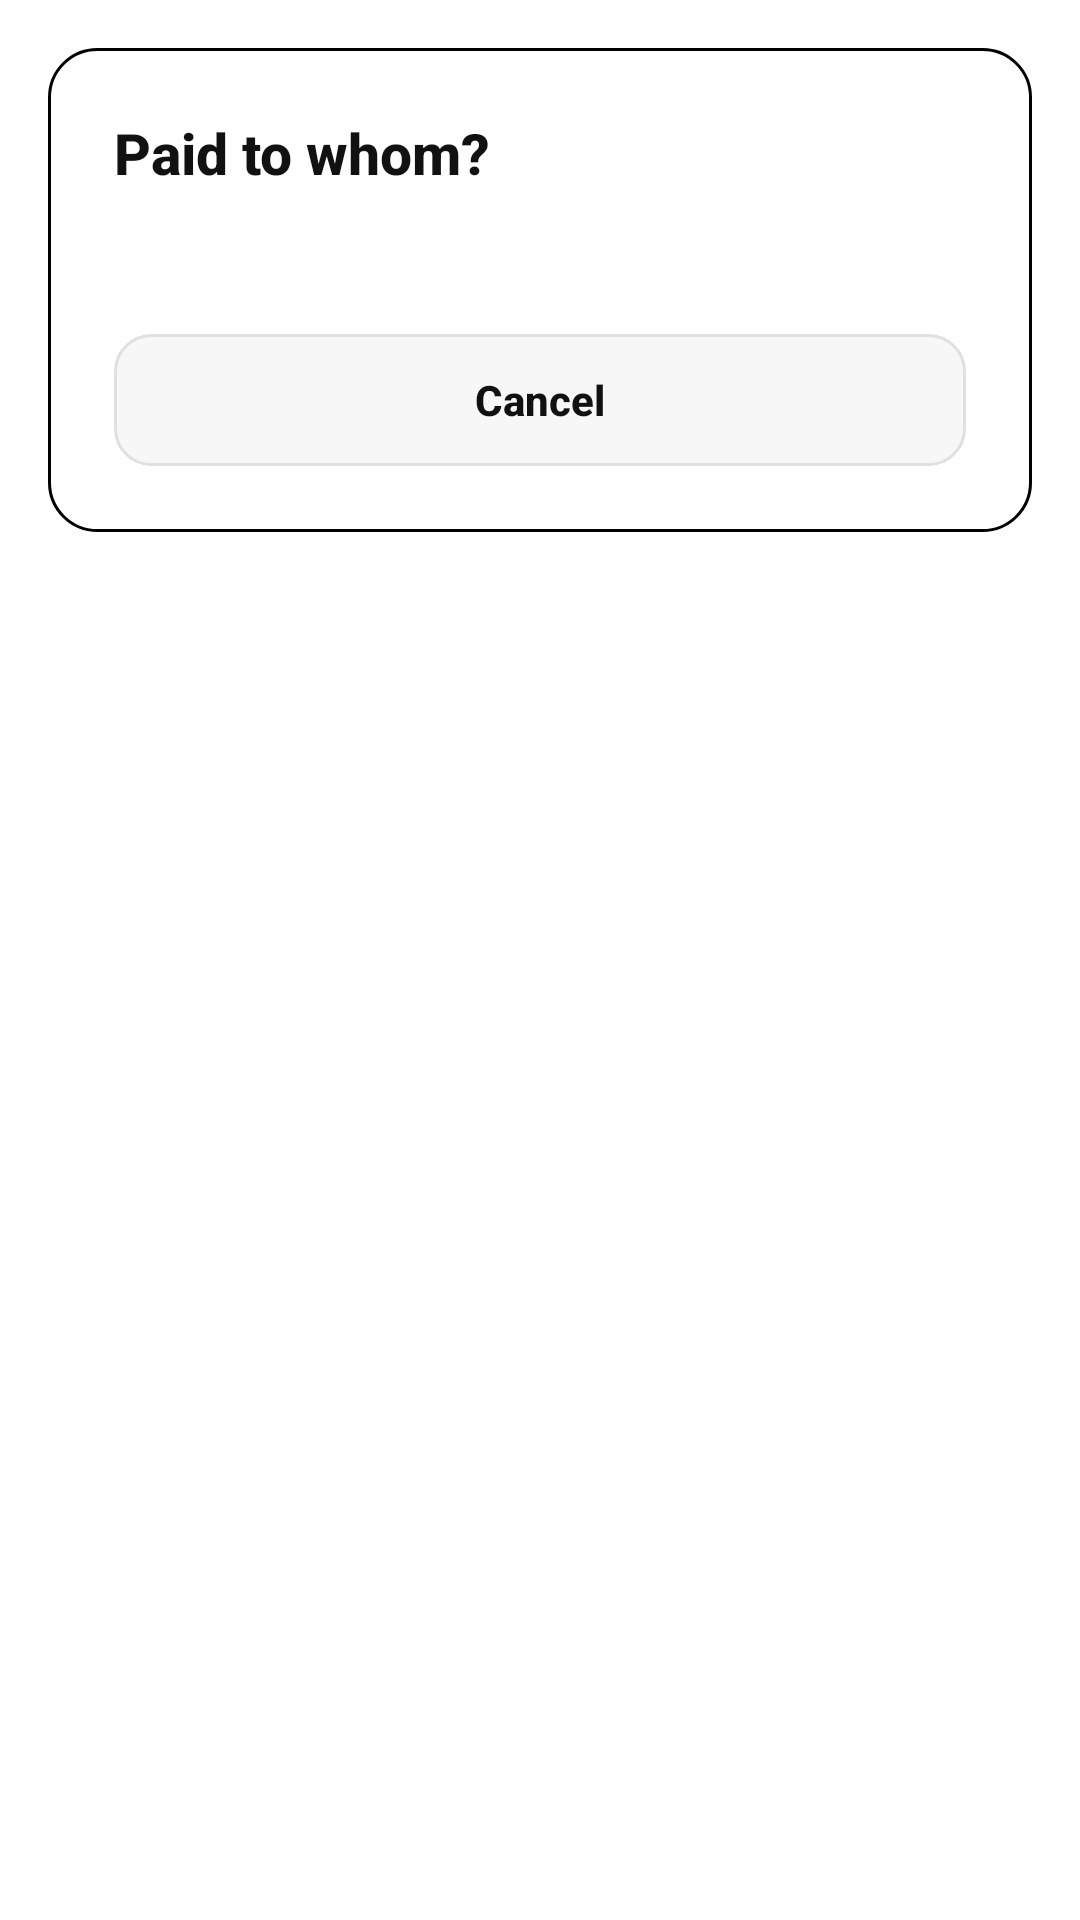

Android layout source for this screen:
<!-- AndroidManifest.xml: application theme Theme.BillSplitter -->
<!-- res/layout/dialog_select_recipient.xml -->
<?xml version="1.0" encoding="utf-8"?>
<FrameLayout xmlns:android="http://schemas.android.com/apk/res/android"
    xmlns:app="http://schemas.android.com/apk/res-auto"
    android:layout_width="match_parent"
    android:layout_height="wrap_content"
    android:padding="16dp">

    <androidx.constraintlayout.widget.ConstraintLayout
        android:layout_width="match_parent"
        android:layout_height="wrap_content"
        android:background="@drawable/bg_white_card"
        android:padding="22dp">

        <TextView
            android:id="@+id/tvRecipientPromptTitle"
            android:layout_width="0dp"
            android:layout_height="wrap_content"
            android:fontFamily="sans-serif-medium"
            android:text="Paid to whom?"
            android:textColor="@color/text_primary"
            android:textSize="19sp"
            android:textStyle="bold"
            app:layout_constraintEnd_toEndOf="parent"
            app:layout_constraintStart_toStartOf="parent"
            app:layout_constraintTop_toTopOf="parent" />

        <TextView
            android:id="@+id/tvRecipientPromptSubtitle"
            android:layout_width="0dp"
            android:layout_height="wrap_content"
            android:layout_marginTop="4dp"
            android:textColor="@color/text_secondary"
            android:textSize="13sp"
            app:layout_constraintEnd_toEndOf="parent"
            app:layout_constraintStart_toStartOf="parent"
            app:layout_constraintTop_toBottomOf="@+id/tvRecipientPromptTitle" />

        <ScrollView
            android:id="@+id/svRecipientsContainer"
            android:layout_width="0dp"
            android:layout_height="wrap_content"
            android:layout_marginTop="14dp"
            android:fadeScrollbars="false"
            android:overScrollMode="ifContentScrolls"
            android:scrollbars="vertical"
            app:layout_constrainedHeight="true"
            app:layout_constraintBottom_toTopOf="@+id/btnCancelRecipient"
            app:layout_constraintEnd_toEndOf="parent"
            app:layout_constraintStart_toStartOf="parent"
            app:layout_constraintTop_toBottomOf="@+id/tvRecipientPromptSubtitle">

            <LinearLayout
                android:id="@+id/llRecipientsContainer"
                android:layout_width="match_parent"
                android:layout_height="wrap_content"
                android:orientation="vertical" />
        </ScrollView>

        <androidx.appcompat.widget.AppCompatButton
            android:id="@+id/btnCancelRecipient"
            android:layout_width="0dp"
            android:layout_height="44dp"
            android:layout_marginTop="12dp"
            android:background="@drawable/bg_modern_input"
            android:stateListAnimator="@null"
            android:text="Cancel"
            android:textAllCaps="false"
            android:textColor="@color/text_primary"
            android:textSize="14sp"
            android:textStyle="bold"
            app:layout_constraintBottom_toBottomOf="parent"
            app:layout_constraintEnd_toEndOf="parent"
            app:layout_constraintStart_toStartOf="parent"
            app:layout_constraintTop_toBottomOf="@+id/svRecipientsContainer" />

    </androidx.constraintlayout.widget.ConstraintLayout>
</FrameLayout>
<!-- resources referenced by this layout -->
<resources>
  <color name="text_primary">#111111</color>
  <color name="text_secondary">#444444</color>
  <!-- drawable bg_modern_input (drawable) -->
  <?xml version="1.0" encoding="utf-8"?>
  <shape xmlns:android="http://schemas.android.com/apk/res/android" android:shape="rectangle">
      <solid android:color="#F7F7F8"/>
      <corners android:radius="12dp"/>
      <stroke android:width="1dp" android:color="#E0E0E0"/>
      <padding android:left="8dp" android:top="8dp" android:right="8dp" android:bottom="8dp"/>
  </shape>
  <!-- drawable bg_white_card (drawable) -->
  <?xml version="1.0" encoding="utf-8"?>
  <shape xmlns:android="http://schemas.android.com/apk/res/android">
      <solid android:color="@color/surface_card" />
      <stroke
          android:width="1dp"
          android:color="@color/card_stroke" />
      <corners android:radius="16dp" />
  </shape>
  <style name="Theme.BillSplitter" parent="Theme.MaterialComponents.DayNight.NoActionBar" />
</resources>
